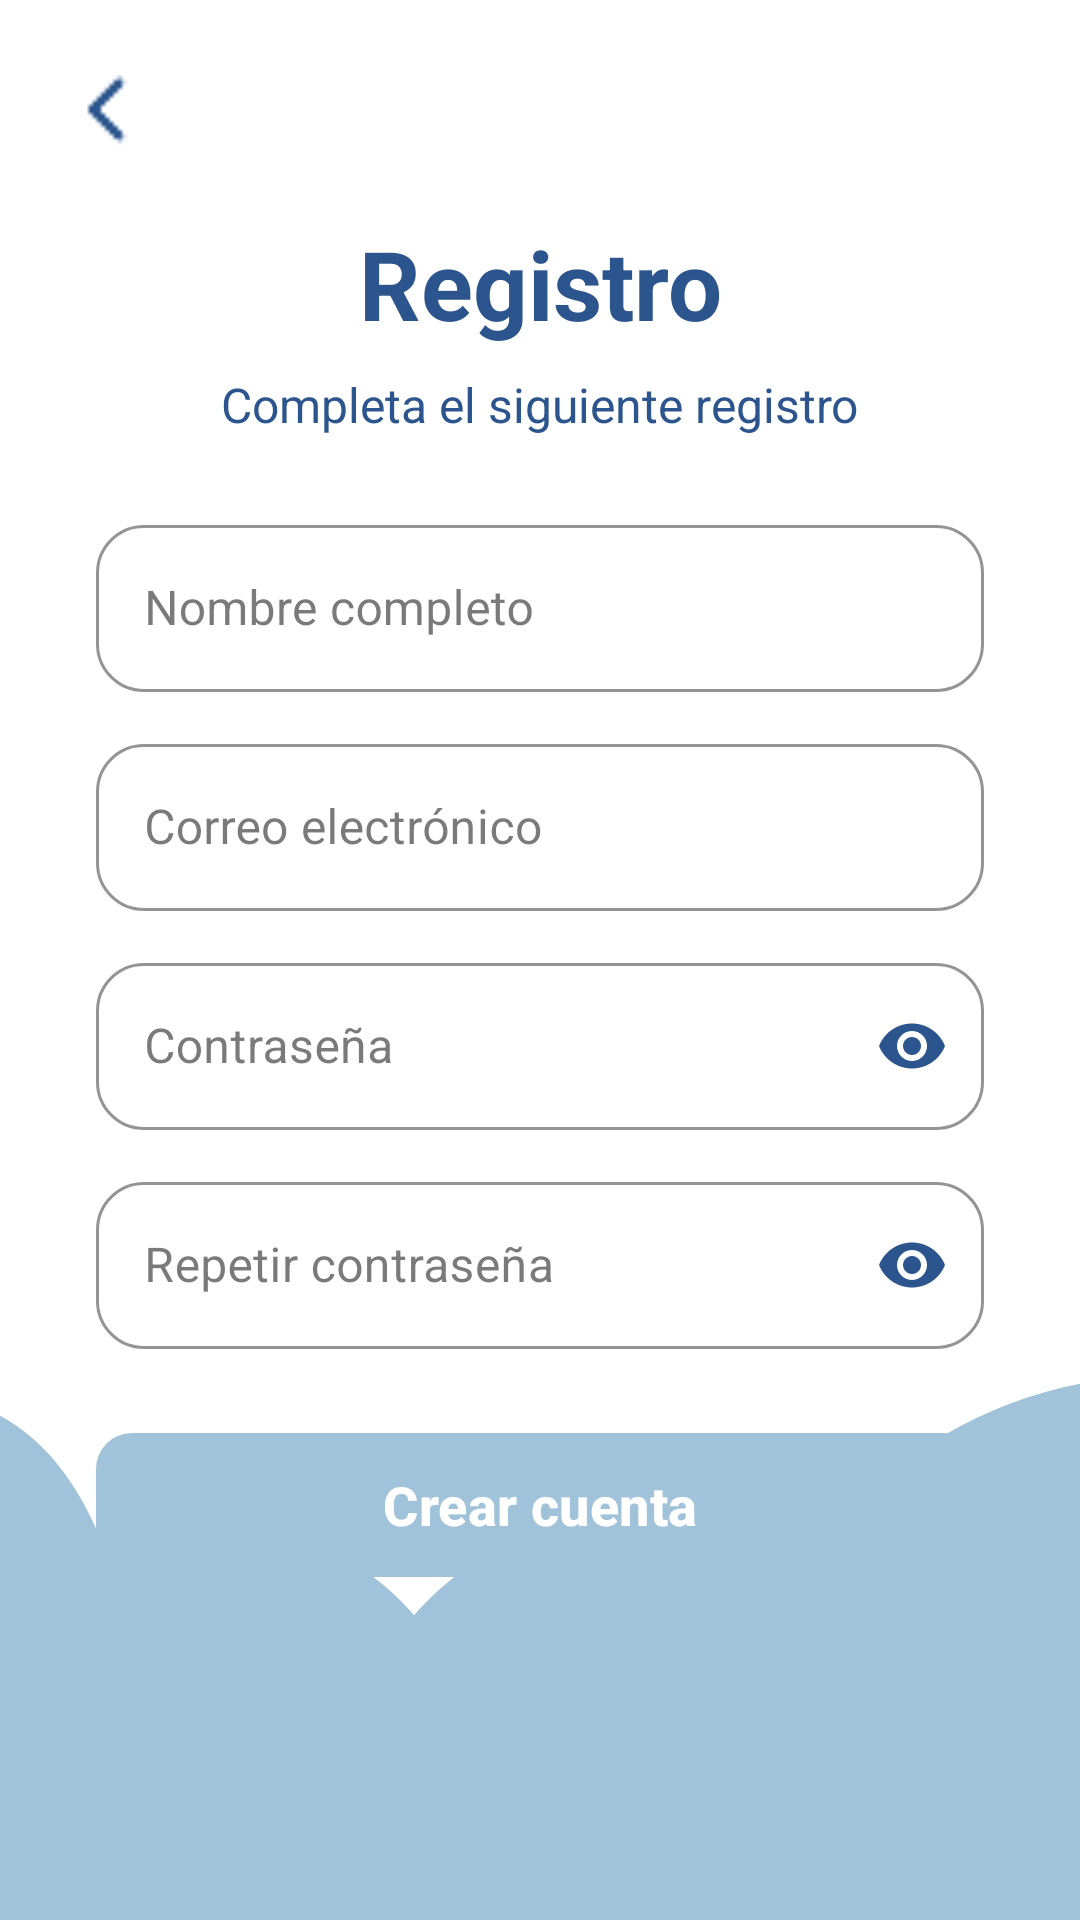

The Android layout XML behind this screen, and the referenced resources:
<!-- AndroidManifest.xml: application theme Theme.Finanzas_independientes_app -->
<!-- res/layout/activity_register.xml -->
<?xml version="1.0" encoding="utf-8"?>
<androidx.constraintlayout.widget.ConstraintLayout
    xmlns:android="http://schemas.android.com/apk/res/android"
    xmlns:app="http://schemas.android.com/apk/res-auto"
    xmlns:tools="http://schemas.android.com/tools"
    android:layout_width="match_parent"
    android:layout_height="match_parent"
    android:background="#FFFFFF">

    <ImageView
        android:id="@+id/ivCloudBackgroundRegister"
        android:layout_width="match_parent"
        android:layout_height="182dp"
        android:scaleType="centerCrop"
        android:src="@drawable/cloud_view_log_sign"
        app:layout_constraintBottom_toBottomOf="parent"
        app:layout_constraintEnd_toEndOf="parent"
        app:layout_constraintStart_toStartOf="parent" />

    <ScrollView
        android:layout_width="match_parent"
        android:layout_height="match_parent"
        android:fillViewport="true"
        android:scrollbars="none">

        <androidx.constraintlayout.widget.ConstraintLayout
            android:layout_width="match_parent"
            android:layout_height="wrap_content"
            android:paddingBottom="100dp">

            <ImageView
                android:id="@+id/ivBackArrow"
                android:layout_width="25dp"
                android:layout_height="25dp"
                android:layout_marginStart="24dp"
                android:layout_marginTop="24dp"
                android:src="@drawable/back_arrow"
                app:tint="#2B558C"
                app:layout_constraintStart_toStartOf="parent"
                app:layout_constraintTop_toTopOf="parent" />

            <TextView
                android:id="@+id/tvRegisterTitle"
                android:layout_width="wrap_content"
                android:layout_height="wrap_content"
                android:layout_marginTop="24dp"
                android:text="Registro"
                android:textColor="#2B558C"
                android:textSize="32sp"
                android:textStyle="bold"
                app:layout_constraintEnd_toEndOf="parent"
                app:layout_constraintStart_toStartOf="parent"
                app:layout_constraintTop_toBottomOf="@id/ivBackArrow" />

            <TextView
                android:id="@+id/tvRegisterSubtitle"
                android:layout_width="wrap_content"
                android:layout_height="wrap_content"
                android:layout_marginTop="8dp"
                android:text="Completa el siguiente registro"
                android:textColor="#2B558C"
                android:textSize="16sp"
                app:layout_constraintEnd_toEndOf="parent"
                app:layout_constraintStart_toStartOf="parent"
                app:layout_constraintTop_toBottomOf="@id/tvRegisterTitle" />

            <com.google.android.material.textfield.TextInputLayout
                android:id="@+id/tilRegisterName"
                style="@style/Widget.MaterialComponents.TextInputLayout.OutlinedBox"
                android:layout_width="0dp"
                android:layout_height="wrap_content"
                android:layout_marginStart="32dp"
                android:layout_marginTop="24dp"
                android:layout_marginEnd="32dp"
                android:hint="Nombre completo"
                app:boxCornerRadiusBottomEnd="16dp"
                app:boxCornerRadiusBottomStart="16dp"
                app:boxCornerRadiusTopEnd="16dp"
                app:boxCornerRadiusTopStart="16dp"
                app:boxStrokeColor="#2B558C"
                app:hintTextColor="#2B558C"
                app:layout_constraintEnd_toEndOf="parent"
                app:layout_constraintStart_toStartOf="parent"
                app:layout_constraintTop_toBottomOf="@id/tvRegisterSubtitle">

                <com.google.android.material.textfield.TextInputEditText
                    android:id="@+id/etRegisterName"
                    android:layout_width="match_parent"
                    android:layout_height="wrap_content"
                    android:inputType="textPersonName" />
            </com.google.android.material.textfield.TextInputLayout>

            <com.google.android.material.textfield.TextInputLayout
                android:id="@+id/tilEmail"
                style="@style/Widget.MaterialComponents.TextInputLayout.OutlinedBox"
                android:layout_width="0dp"
                android:layout_height="wrap_content"
                android:layout_marginStart="32dp"
                android:layout_marginTop="12dp"
                android:layout_marginEnd="32dp"
                android:hint="Correo electrónico"
                app:boxCornerRadiusBottomEnd="16dp"
                app:boxCornerRadiusBottomStart="16dp"
                app:boxCornerRadiusTopEnd="16dp"
                app:boxCornerRadiusTopStart="16dp"
                app:boxStrokeColor="#2B558C"
                app:hintTextColor="#2B558C"
                app:layout_constraintEnd_toEndOf="parent"
                app:layout_constraintStart_toStartOf="parent"
                app:layout_constraintTop_toBottomOf="@id/tilRegisterName">

                <com.google.android.material.textfield.TextInputEditText
                    android:id="@+id/etEmail"
                    android:layout_width="match_parent"
                    android:layout_height="wrap_content"
                    android:inputType="textEmailAddress" />
            </com.google.android.material.textfield.TextInputLayout>

            <com.google.android.material.textfield.TextInputLayout
                android:id="@+id/tilPassword"
                style="@style/Widget.MaterialComponents.TextInputLayout.OutlinedBox"
                android:layout_width="0dp"
                android:layout_height="wrap_content"
                android:layout_marginStart="32dp"
                android:layout_marginTop="12dp"
                android:layout_marginEnd="32dp"
                android:hint="Contraseña"
                app:boxCornerRadiusBottomEnd="16dp"
                app:boxCornerRadiusBottomStart="16dp"
                app:boxCornerRadiusTopEnd="16dp"
                app:boxCornerRadiusTopStart="16dp"
                app:boxStrokeColor="#2B558C"
                app:hintTextColor="#2B558C"
                app:passwordToggleEnabled="true"
                app:passwordToggleTint="#2B558C"
                app:layout_constraintEnd_toEndOf="parent"
                app:layout_constraintStart_toStartOf="parent"
                app:layout_constraintTop_toBottomOf="@id/tilEmail">

                <com.google.android.material.textfield.TextInputEditText
                    android:id="@+id/etPassword"
                    android:layout_width="match_parent"
                    android:layout_height="wrap_content"
                    android:inputType="textPassword" />
            </com.google.android.material.textfield.TextInputLayout>

            <com.google.android.material.textfield.TextInputLayout
                android:id="@+id/tilRegisterRepeatPassword"
                style="@style/Widget.MaterialComponents.TextInputLayout.OutlinedBox"
                android:layout_width="0dp"
                android:layout_height="wrap_content"
                android:layout_marginStart="32dp"
                android:layout_marginTop="12dp"
                android:layout_marginEnd="32dp"
                android:hint="Repetir contraseña"
                app:boxCornerRadiusBottomEnd="16dp"
                app:boxCornerRadiusBottomStart="16dp"
                app:boxCornerRadiusTopEnd="16dp"
                app:boxCornerRadiusTopStart="16dp"
                app:boxStrokeColor="#2B558C"
                app:hintTextColor="#2B558C"
                app:passwordToggleEnabled="true"
                app:passwordToggleTint="#2B558C"
                app:layout_constraintEnd_toEndOf="parent"
                app:layout_constraintStart_toStartOf="parent"
                app:layout_constraintTop_toBottomOf="@id/tilPassword">

                <com.google.android.material.textfield.TextInputEditText
                    android:id="@+id/etRegisterRepeatPassword"
                    android:layout_width="match_parent"
                    android:layout_height="wrap_content"
                    android:inputType="textPassword" />
            </com.google.android.material.textfield.TextInputLayout>

            <com.google.android.material.button.MaterialButton
                android:id="@+id/btnRegistrar"
                android:layout_width="0dp"
                android:layout_height="56dp"
                android:layout_marginStart="32dp"
                android:layout_marginTop="24dp"
                android:layout_marginEnd="32dp"
                android:text="Crear cuenta"
                android:textColor="#FFFFFF"
                android:textSize="18sp"
                android:textStyle="bold"
                app:backgroundTint="#A0C3D9"
                app:cornerRadius="12dp"
                app:layout_constraintEnd_toEndOf="parent"
                app:layout_constraintStart_toStartOf="parent"
                app:layout_constraintTop_toBottomOf="@id/tilRegisterRepeatPassword" />

        </androidx.constraintlayout.widget.ConstraintLayout>
    </ScrollView>
</androidx.constraintlayout.widget.ConstraintLayout>
<!-- resources referenced by this layout -->
<resources>
  <!-- drawable back_arrow: png bitmap (drawable, 227 bytes) -->
  <!-- drawable cloud_view_log_sign (drawable) -->
  <vector xmlns:android="http://schemas.android.com/apk/res/android"
      android:width="393dp"
      android:height="154dp"
      android:viewportWidth="393"
      android:viewportHeight="154">
    <path
        android:pathData="M35,108a70.5,65 0,1 0,141 0a70.5,65 0,1 0,-141 0z"
        android:fillColor="#A0C3D9"/>
    <path
        android:pathData="M267,86.5a109,86.5 0,1 0,218 0a109,86.5 0,1 0,-218 0z"
        android:fillColor="#A0C3D9"/>
    <path
        android:pathData="M142,117a91,80 0,1 0,182 0a91,80 0,1 0,-182 0z"
        android:fillColor="#A0C3D9"/>
    <path
        android:pathData="M-28,87a54,80 0,1 0,108 0a54,80 0,1 0,-108 0z"
        android:fillColor="#A0C3D9"/>
  </vector>
  <style name="Theme.Finanzas_independientes_app" parent="Base.Theme.Finanzas_independientes_app" />
  <style name="Base.Theme.Finanzas_independientes_app" parent="Theme.Material3.DayNight.NoActionBar">
          <item name="colorPrimary">@color/blue_primary</item>
          <item name="colorOnPrimary">@color/white</item>
          <item name="colorPrimaryContainer">@color/primary_container</item>
          <item name="colorOnPrimaryContainer">@color/on_primary_container</item>
          <item name="colorSecondary">@color/blue_dark</item>
          <item name="colorOnSecondary">@color/white</item>
          <item name="colorSurface">@color/surface</item>
          <item name="colorOnSurface">@color/on_surface</item>
          <item name="colorSurfaceVariant">@color/surface_variant</item>
          <item name="colorOnSurfaceVariant">@color/on_surface_variant</item>
          <item name="colorSurfaceContainer">@color/surface_container</item>
          <item name="android:colorBackground">@color/background</item>
          <item name="colorError">@color/error_red</item>
          <item name="colorOutline">@color/outline</item>
          <item name="colorOutlineVariant">@color/outline_variant</item>
      </style>
  <color name="blue_primary">#4579BC</color>
  <color name="white">#FFFFFF</color>
  <color name="primary_container">#DCE7F3</color>
  <color name="on_primary_container">#0F2942</color>
  <color name="blue_dark">#2B558C</color>
  <color name="surface">#FFFFFF</color>
  <color name="on_surface">#222222</color>
  <color name="surface_variant">#E4E7EC</color>
  <color name="on_surface_variant">#555555</color>
  <color name="surface_container">#E8E9ED</color>
  <color name="background">#E4E7EC</color>
  <color name="error_red">#B00020</color>
  <color name="outline">#C4C4C4</color>
  <color name="outline_variant">#E0E0E0</color>
</resources>
